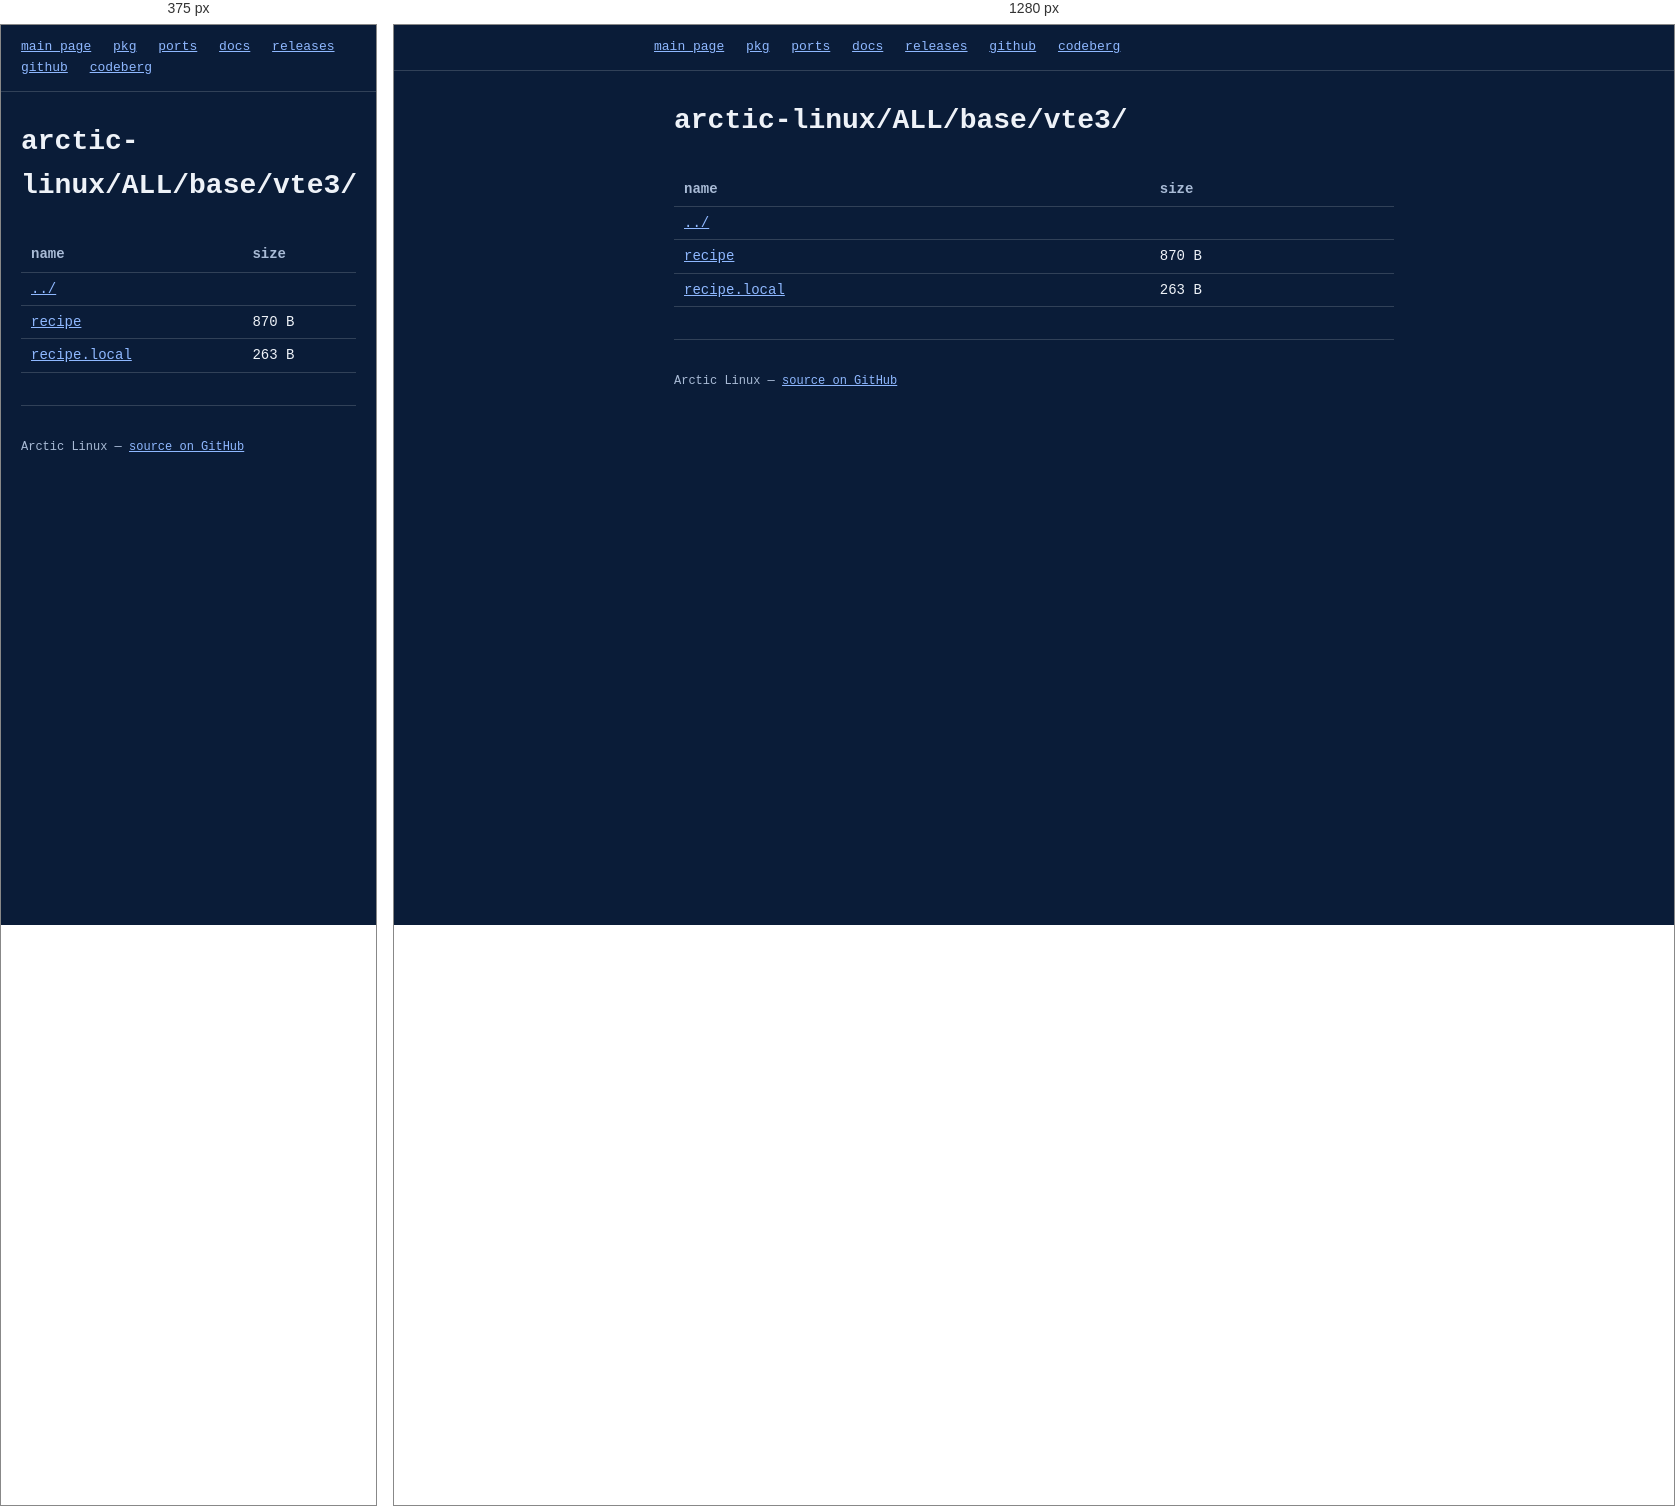
Rendered at 375 px and 1280 px, left to right.

<!-- file: index.html -->
<!DOCTYPE html>
<html lang="en">
<head>
<meta charset="utf-8">
<meta name="viewport" content="width=device-width, initial-scale=1">
<title>arctic-linux/ALL/base/vte3/</title>
<link rel="stylesheet" href="/style.css">
</head>
<body>
<nav class="topbar">
  <div class="wrap" style="padding:0;">
    <a href="https://arctic-linux.apiwow.net">main page</a>
    <a href="https://pkg-arctic.apiwow.net">pkg</a>
    <a href="https://ports-arctic.apiwow.net">ports</a>
    <a href="https://arctic-docs.apiwow.net">docs</a>
    <a href="https://arctic-releases.apiwow.net">releases</a>
    <a href="https://github.com/apiwo/arctic-linux">github</a>
    <a href="https://codeberg.org/apiwo/arctic-linux">codeberg</a>
  </div>
</nav>
<div class="wrap">
  <header class="hero" style="padding:28px 0 8px;">
    <h1 style="font-size:28px;">arctic-linux/ALL/base/vte3/</h1>
  </header>
  <section>
    <table class="listing">
      <tr><th>name</th><th>size</th></tr>
      <tr><td><a href="../">../</a></td><td></td></tr>
      <tr><td><a href="recipe">recipe</a></td><td>870 B</td></tr>
      <tr><td><a href="recipe.local">recipe.local</a></td><td>263 B</td></tr>
    </table>
  </section>
  <footer>
    <p>Arctic Linux — <a href="https://github.com/apiwo/arctic-linux">source on GitHub</a></p>
  </footer>
</div>
</body>
</html>


/* @media block from style.css */
@media (max-width:600px){
  header.hero h1{font-size:22px;}
  .top-grid{flex-direction:column;}
  .art{justify-content:flex-start;}
  .art pre{font-size:10px;}
}